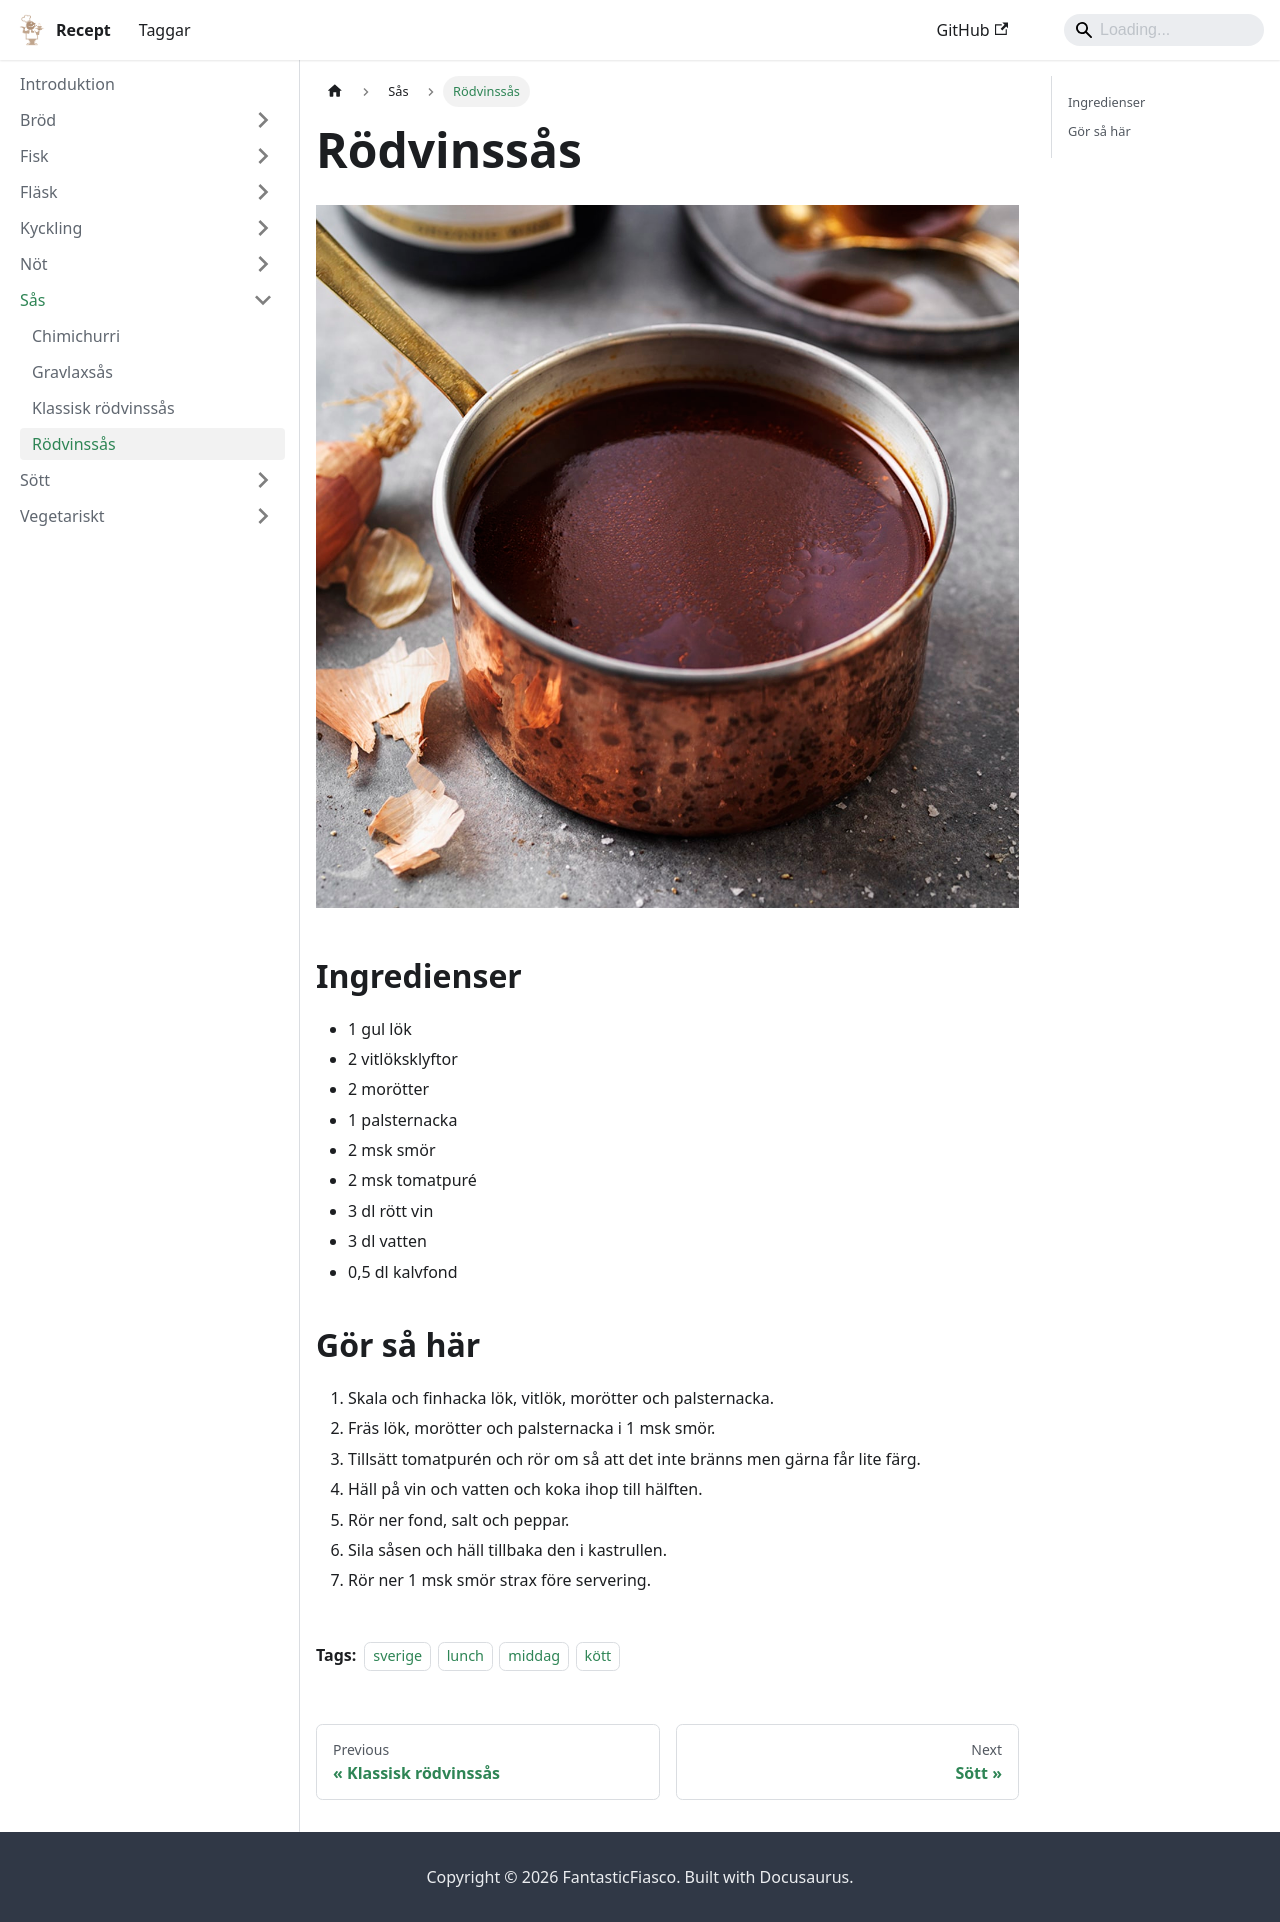

repository: FantasticFiasco/recipes · page: sås/rödvinssås/index.html · generator: docusaurus

---
tags:
    - sverige
    - lunch
    - middag
    - kött
---
# Rödvinssås

![image](./rödvinssås.jpg)

## Ingredienser

- 1 gul lök
- 2 vitlöksklyftor
- 2 morötter
- 1 palsternacka
- 2 msk smör
- 2 msk tomatpuré
- 3 dl rött vin
- 3 dl vatten
- 0,5 dl kalvfond

## Gör så här

1. Skala och finhacka lök, vitlök, morötter och palsternacka.
2. Fräs lök, morötter och palsternacka i 1 msk smör.
3. Tillsätt tomatpurén och rör om så att det inte bränns men gärna får lite färg.
4. Häll på vin och vatten och koka ihop till hälften.
5. Rör ner fond, salt och peppar.
6. Sila såsen och häll tillbaka den i kastrullen.
7. Rör ner 1 msk smör strax före servering.
